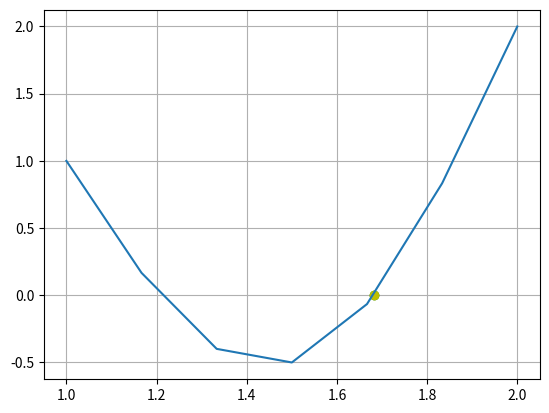

Generate this figure with matplotlib:
import numpy as np
import matplotlib.pyplot as plt


def f(x):
    return 2*np.sin(np.pi*x)+x


def secante(xinf, xsup, cota, maxiteraciones):
    error = 1
    i = 1
    while error > cota:

        xr = xinf - ((f(xinf)*(xinf-xsup))/(f(xinf)-f(xsup)))
        error = np.abs((xr-xinf)/xr)
        print("Iteración:", i, " xsup:", xsup, "xinf:",
              xinf, " Raiz:", xr, " Error:", error)
        xinf = xsup
        xsup = xr
        i += 1
        if(error <= 0.01):
            print("La raíz es: ", xr, " f(raíz): ", f(xr))
            print("Con un error de: ", error)
            plt.plot(xinf, 0, 'o', color="g")
            plt.plot(xsup, f(xsup), 'o', color="y")


secante(1.5, 2, 0.01, 10)
x = np.linspace(1, 2, 7)
plt.plot(x, f(x))
plt.grid('on')
plt.show()
